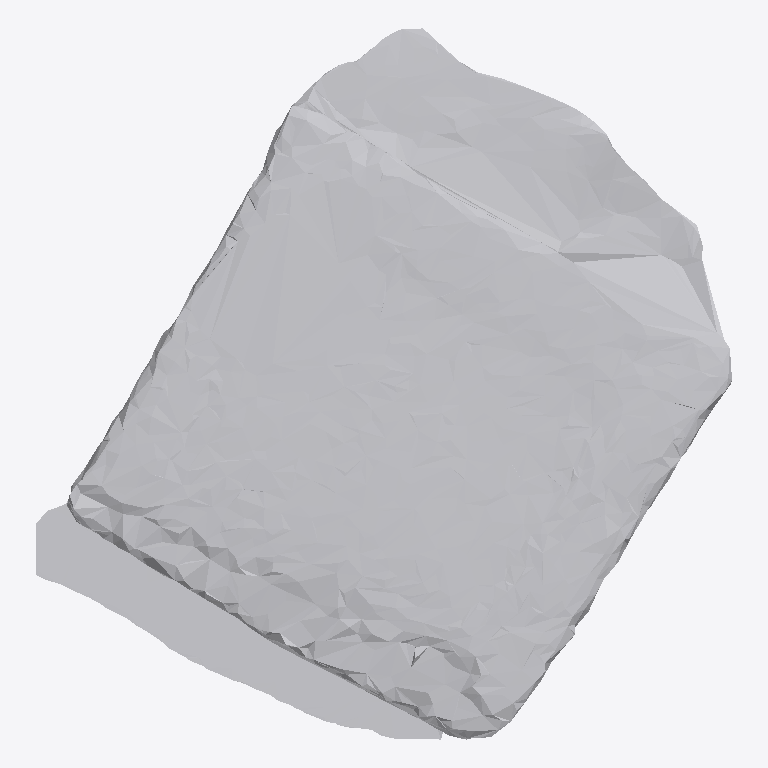
Plan cut of the same IFC building model at storey 'Ground Floor' (level 0.00 m, cut at 1.40 m), seen from above with north up, elements coloured by IFC class: 1 other element (light grey). No cut surface shows.
Extent 0.977 m × 0.998 m × 0.097 m (x, y, z). Storeys (1): Ground Floor at 0.00 m. Elements (1): 1 IfcFurniture.

HEADER;
FILE_DESCRIPTION(('ViewDefinition [CoordinationView]'),'2;1');
FILE_NAME('','2026-07-12T07:24:16',(''),(''),'IfcOpenShell 0.8.0','IfcOpenShell 0.8.0','');
FILE_SCHEMA(('IFC4'));
ENDSEC;
DATA;
#17=IFCPROJECT('34sZ0oosj9yfXUmx2Z$D$q',#5,'Office Project',$,$,$,$,(#15),#10);
#20=IFCSITE('19lhjLL_r6CQzt5Y2dwACe',#5,'Site',$,$,#19,$,$,.ELEMENT.,$,$,$,$,$);
#22=IFCBUILDING('1qSH8IbJT5mOebttLG_Dw8',#5,'Building',$,$,#21,$,$,.ELEMENT.,$,$,$);
#24=IFCBUILDINGSTOREY('0eGMau5YzDnhlUtLi0EUfe',#5,'Ground Floor',$,$,#23,$,$,.ELEMENT.,0.0);
#35=IFCFURNITURE('2tjRLnW9XFHxmegb_okWUR',#5,'list01_monitor',$,$,#34,#31,$,$);
ENDSEC;
